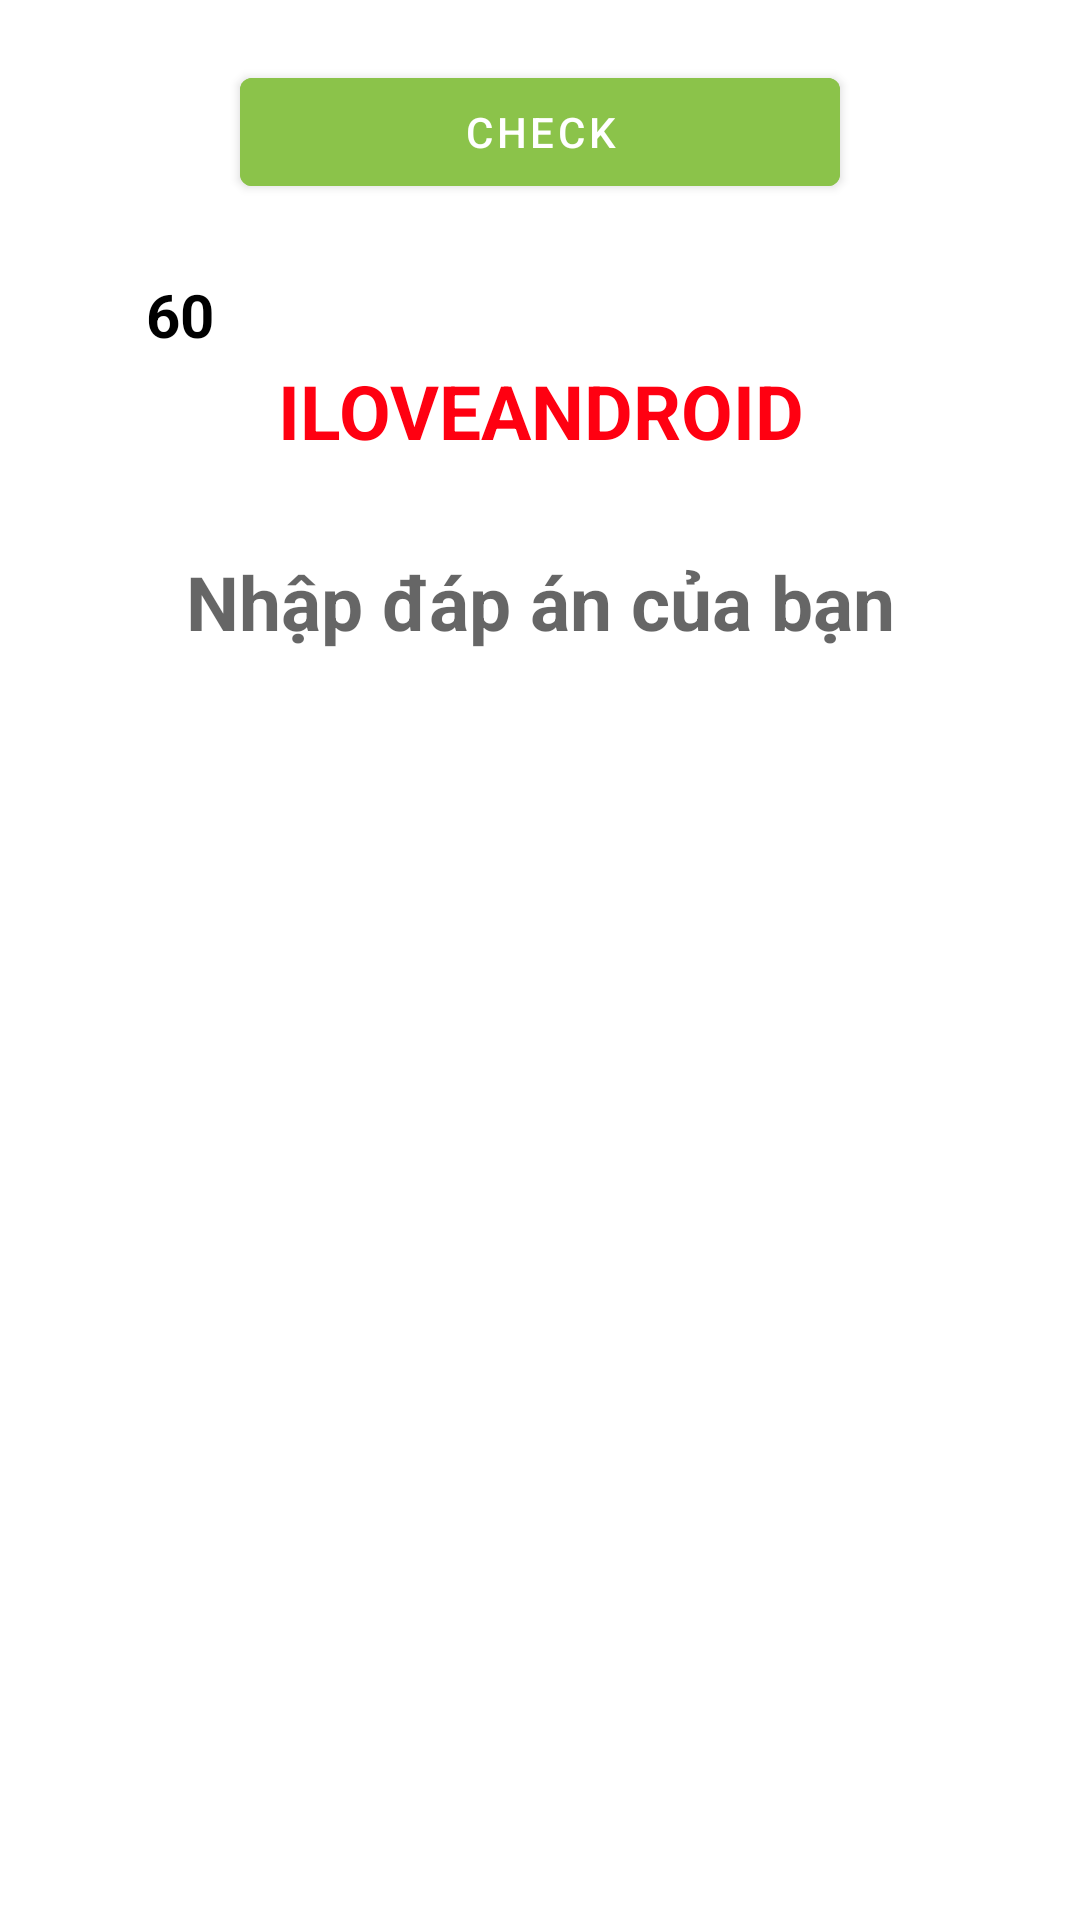

This screen was rendered from an Android layout file. Write that file and the resources it references.
<!-- AndroidManifest.xml: application theme Theme.Wordsolver -->
<!-- res/layout/activity_main.xml -->
<?xml version="1.0" encoding="utf-8"?>
<androidx.constraintlayout.widget.ConstraintLayout xmlns:android="http://schemas.android.com/apk/res/android"
    xmlns:app="http://schemas.android.com/apk/res-auto"
    xmlns:tools="http://schemas.android.com/tools"
    android:layout_width="match_parent"
    android:layout_height="match_parent"
    tools:context=".MainActivity"
    android:padding="20dp"
    android:background="@drawable/backgr"
    >

    <TextView
        android:textStyle="bold"
        android:textColor="#ff01"
        android:layout_width="match_parent"
        android:layout_height="wrap_content"
        android:text="ILOVEANDROID"
        android:id="@+id/txtChuCanTim"
        app:layout_constraintTop_toTopOf="parent"
        android:layout_marginTop="100dp"
        android:gravity="center"
        android:textSize="25sp"

        />
    <TextView
        android:textStyle="bold"
        android:textColor="@color/black"
        android:layout_width="match_parent"
        android:layout_height="wrap_content"
        android:textSize="25sp"
        app:layout_constraintTop_toBottomOf="@+id/txtChuCanTim"
        android:layout_marginTop="30dp"
        android:hint="Nhập đáp án của bạn"
        android:gravity="center"
        android:id="@+id/txtDapAnCuaBan"
        />
    <androidx.recyclerview.widget.RecyclerView
        android:layout_width="match_parent"
        android:layout_height="match_parent"
        app:layout_constraintTop_toBottomOf="@+id/txtDapAnCuaBan"
        android:layout_marginTop="210dp"
        android:id="@+id/rcyBangChuCai"

        />
    <com.google.android.material.button.MaterialButton
        android:layout_width="200dp"
        android:layout_height="wrap_content"
        android:text="Check"
        app:layout_constraintStart_toStartOf="parent"
        app:layout_constraintEnd_toEndOf="parent"
        app:layout_constraintTop_toTopOf="parent"
        android:id="@+id/btnCheckDapAn"
        android:backgroundTint="#8BC34A"
        />

    <TextView
        android:layout_width="80dp"
        android:layout_height="80dp"
        android:layout_marginTop="45dp"
        android:layout_marginEnd="4dp"
        android:gravity="center"
        android:text="60"
        android:textColor="@color/black"
        android:textSize="20sp"
        android:textStyle="bold"
        android:id="@+id/txtThoiGian"
        app:layout_constraintStart_toStartOf="parent"
        app:layout_constraintTop_toTopOf="parent" />

    <ImageView
        android:layout_width="wrap_content"
        android:layout_height="wrap_content"
        app:layout_constraintTop_toTopOf="parent"
        app:layout_constraintEnd_toEndOf="parent"
        android:src="@drawable/ic_cart"
        android:layout_marginTop="10dp"
        android:layout_marginRight="10dp"
        android:id="@+id/imageBuy"
        />

</androidx.constraintlayout.widget.ConstraintLayout>
<!-- resources referenced by this layout -->
<resources>
  <style name="Theme.Wordsolver" parent="Theme.MaterialComponents.DayNight.NoActionBar">
          
          <item name="colorPrimary">@color/purple_500</item>
          <item name="colorPrimaryVariant">@color/purple_700</item>
          <item name="colorOnPrimary">@color/white</item>
          
          <item name="colorSecondary">@color/teal_200</item>
          <item name="colorSecondaryVariant">@color/teal_700</item>
          <item name="colorOnSecondary">@color/black</item>
          
          <item name="android:statusBarColor" tools:targetApi="l">?attr/colorPrimaryVariant</item>
          
      </style>
  <!-- not gathered from this repository: default colours our renderer supplied (Android Studio template values) -->
  <color name="purple_500">#FF6200EE</color>
  <color name="purple_700">#FF3700B3</color>
  <color name="teal_200">#FF03DAC5</color>
  <color name="teal_700">#FF018786</color>
  <color name="black">#FF000000</color>
  <color name="white">#FFFFFFFF</color>
</resources>
